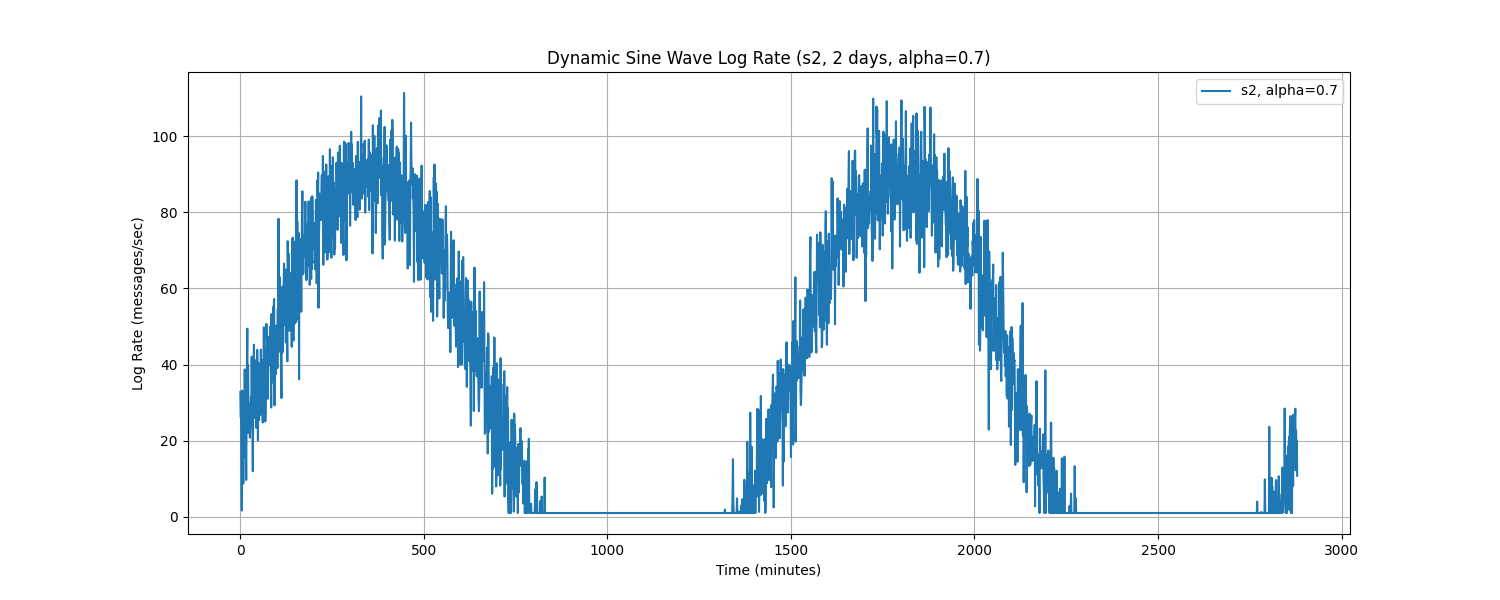

Values plotted in this chart, from the file beside it:
Time, log_rate_msg_per_sec
0.0, 32.78
1.0, 26.08
2.0, 26.19
3.0, 14.66
4.0, 1.672
5.0, 33.15
6.0, 32.55
7.0, 18.18
8.0, 8.731
9.0, 16.81
10.0, 27.89
11.0, 15.77
12.0, 38.73
13.0, 21.15
14.0, 26.24
15.0, 16.9
16.0, 9.673
17.0, 24.54
18.0, 40.7
19.0, 49.45
20.0, 22.01
21.0, 39.84
22.0, 30.96
23.0, 25.86
24.0, 29.61
25.0, 24.62
26.0, 20.81
27.0, 24.51
28.0, 26.75
29.0, 31.49
30.0, 25.58
31.0, 42.1
32.0, 26.96
33.0, 21.78
34.0, 11.99
35.0, 27.7
36.0, 30.73
37.0, 45.23
38.0, 26.01
39.0, 38.94
40.0, 41.18
41.0, 32.86
42.0, 37.39
43.0, 23.37
44.0, 34.73
45.0, 37.6
46.0, 43.87
47.0, 36.04
48.0, 20.1
49.0, 40.48
50.0, 29.47
51.0, 25.42
52.0, 35.51
53.0, 36.12
54.0, 26.72
55.0, 35.47
56.0, 43.94
57.0, 28.37
58.0, 40.53
59.0, 29.94
... 2,820 more rows
